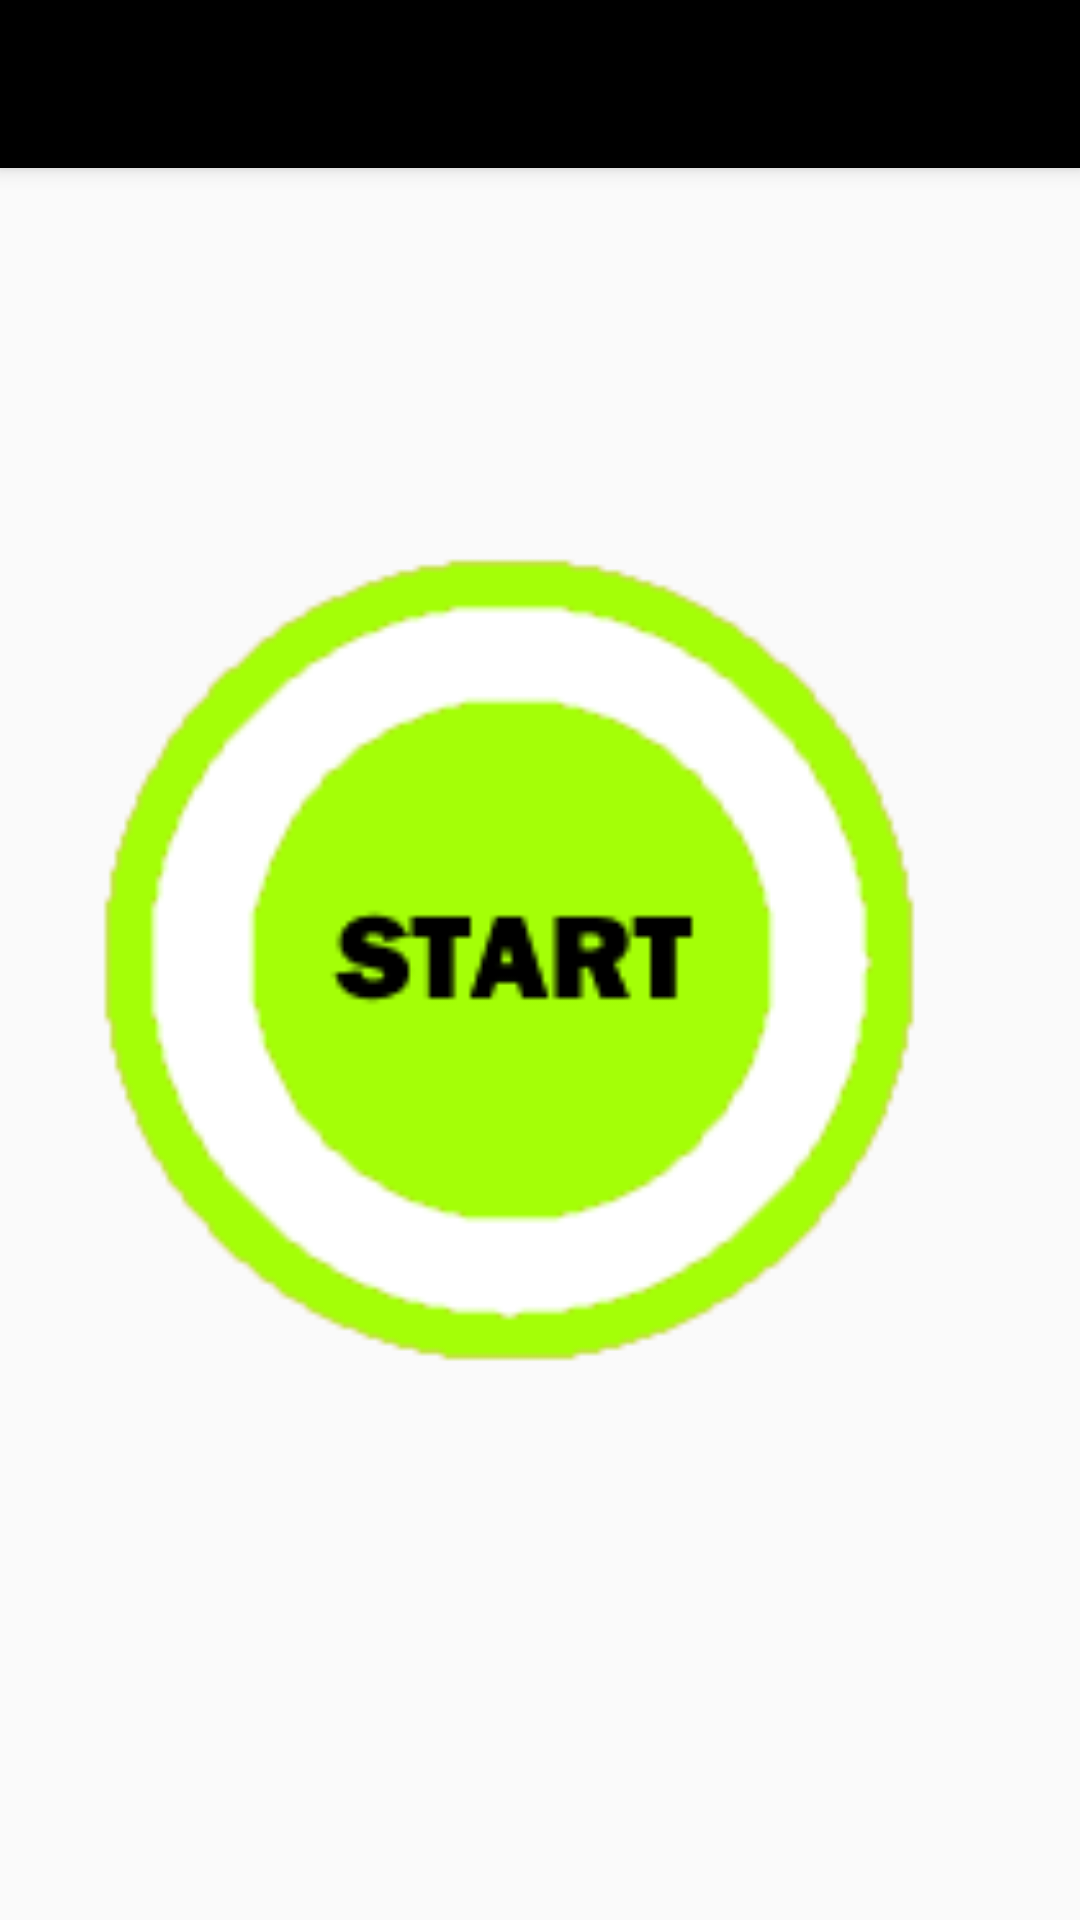

Android layout source for this screen:
<!-- AndroidManifest.xml: application theme AppTheme -->
<!-- res/layout/activity_main.xml -->
<RelativeLayout xmlns:android="http://schemas.android.com/apk/res/android"
    xmlns:tools="http://schemas.android.com/tools"
    xmlns:app="http://schemas.android.com/apk/res-auto"
    android:layout_width="match_parent"
    android:layout_height="match_parent"
    tools:context=".MainActivity"
    android:theme="@style/ThemeOverlay.AppCompat.Dark"
    android:weightSum="1">

    <android.support.v7.widget.Toolbar
        android:id="@+id/my_toolbar"
        android:layout_width="match_parent"
        android:layout_height="?attr/actionBarSize"
        android:background="#000000"
        android:elevation="4dp"
        android:theme="@style/MyActionBar"
        app:popupTheme="@style/MyActionBar"/>

    <Button
        android:layout_width="300dp"
        android:layout_height="300dp"
        android:id="@+id/button"
        android:layout_centerVertical="true"
        android:layout_centerHorizontal="true"
        android:background="@drawable/start_button"/>

    <TextView
        android:layout_width="wrap_content"
        android:layout_height="wrap_content"
        android:textAppearance="?android:attr/textAppearanceMedium"
        android:text=""
        android:textColor="#000000"
        android:id="@+id/serviceStatus"
        android:layout_alignParentBottom="true"
        android:layout_centerHorizontal="true"
        android:layout_marginBottom="110dp" />

</RelativeLayout>
<!-- resources referenced by this layout -->
<resources>
  <!-- drawable start_button: png bitmap (drawable, 3666 bytes) -->
  <style name="MyActionBar" parent="Theme.AppCompat.NoActionBar">
          
          <item name="android:textColorPrimary">#ffffff</item>
          
          <item name="android:textColorPrimaryInverse">#000000</item>
          
          <item name="android:actionMenuTextColor">#ffffff</item>
          
          <item name="android:textColorSecondary">#ffffff</item>
      </style>
  <style name="AppTheme" parent="Theme.AppCompat.Light.NoActionBar">
          
      </style>
</resources>
